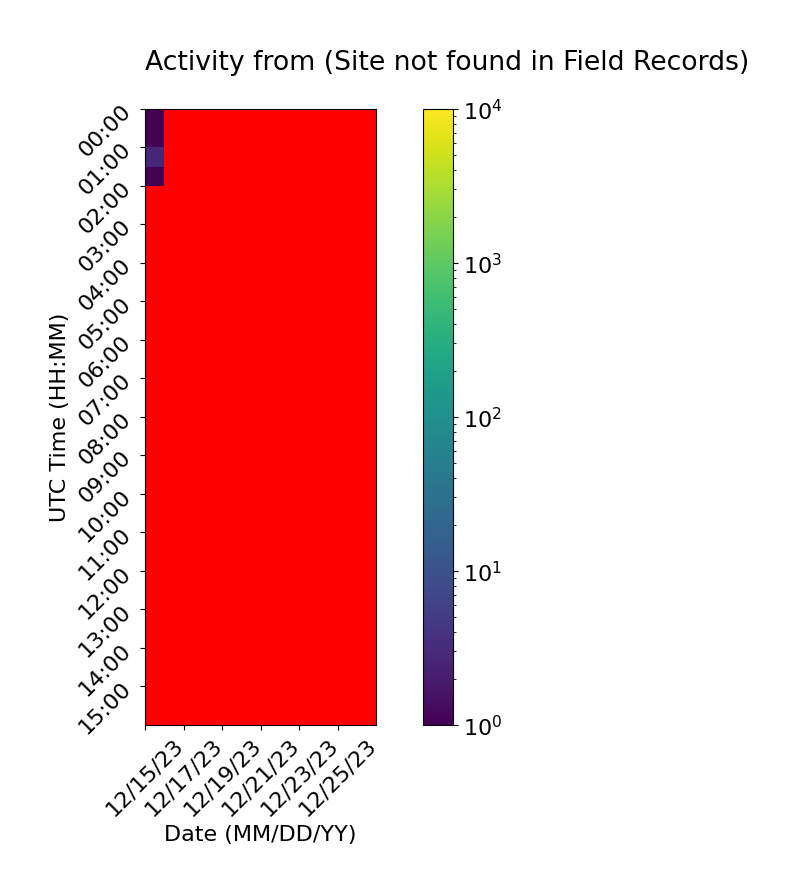

Values plotted in this chart, from the file beside it:
Time (UTC), 12/15/23, 12/16/23, 12/17/23, 12/18/23, 12/19/23, 12/20/23, 12/21/23, 12/22/23, 12/23/23, 12/24/23, 12/25/23, 12/26/23
00:00, 1.0, 0.0, 0.0, 0.0, 0.0, 0.0, 0.0, 0.0, 0.0, 0.0, 0.0, 0.0
00:30, 1.0, 0.0, 0.0, 0.0, 0.0, 0.0, 0.0, 0.0, 0.0, 0.0, 0.0, 0.0
01:00, 2.667, 0.0, 0.0, 0.0, 0.0, 0.0, 0.0, 0.0, 0.0, 0.0, 0.0, 0.0
01:30, 0.3333, 0.0, 0.0, 0.0, 0.0, 0.0, 0.0, 0.0, 0.0, 0.0, 0.0, 0.0
02:00, 0.0, 0.0, 0.0, 0.0, 0.0, 0.0, 0.0, 0.0, 0.0, 0.0, 0.0, 0.0
02:30, 0.0, 0.0, 0.0, 0.0, 0.0, 0.0, 0.0, 0.0, 0.0, 0.0, 0.0, 0.0
03:00, 0.0, 0.0, 0.0, 0.0, 0.0, 0.0, 0.0, 0.0, 0.0, 0.0, 0.0, 0.0
03:30, 0.0, 0.0, 0.0, 0.0, 0.0, 0.0, 0.0, 0.0, 0.0, 0.0, 0.0, 0.0
04:00, 0.0, 0.0, 0.0, 0.0, 0.0, 0.0, 0.0, 0.0, 0.0, 0.0, 0.0, 0.0
04:30, 0.0, 0.0, 0.0, 0.0, 0.0, 0.0, 0.0, 0.0, 0.0, 0.0, 0.0, 0.0
05:00, 0.0, 0.0, 0.0, 0.0, 0.0, 0.0, 0.0, 0.0, 0.0, 0.0, 0.0, 0.0
05:30, 0.0, 0.0, 0.0, 0.0, 0.0, 0.0, 0.0, 0.0, 0.0, 0.0, 0.0, 0.0
06:00, 0.0, 0.0, 0.0, 0.0, 0.0, 0.0, 0.0, 0.0, 0.0, 0.0, 0.0, 0.0
06:30, 0.0, 0.0, 0.0, 0.0, 0.0, 0.0, 0.0, 0.0, 0.0, 0.0, 0.0, 0.0
07:00, 0.0, 0.0, 0.0, 0.0, 0.0, 0.0, 0.0, 0.0, 0.0, 0.0, 0.0, 0.0
07:30, 0.0, 0.0, 0.0, 0.0, 0.0, 0.0, 0.0, 0.0, 0.0, 0.0, 0.0, 0.0
08:00, 0.0, 0.0, 0.0, 0.0, 0.0, 0.0, 0.0, 0.0, 0.0, 0.0, 0.0, 0.0
08:30, 0.0, 0.0, 0.0, 0.0, 0.0, 0.0, 0.0, 0.0, 0.0, 0.0, 0.0, 0.0
09:00, 0.0, 0.0, 0.0, 0.0, 0.0, 0.0, 0.0, 0.0, 0.0, 0.0, 0.0, 
09:30, 0.0, 0.0, 0.0, 0.0, 0.0, 0.0, 0.0, 0.0, 0.0, 0.0, 0.0, 
10:00, 0.0, 0.0, 0.0, 0.0, 0.0, 0.0, 0.0, 0.0, 0.0, 0.0, 0.0, 
10:30, 0.0, 0.0, 0.0, 0.0, 0.0, 0.0, 0.0, 0.0, 0.0, 0.0, 0.0, 
11:00, 0.0, 0.0, 0.0, 0.0, 0.0, 0.0, 0.0, 0.0, 0.0, 0.0, 0.0, 
11:30, 0.0, 0.0, 0.0, 0.0, 0.0, 0.0, 0.0, 0.0, 0.0, 0.0, 0.0, 
12:00, 0.0, 0.0, 0.0, 0.0, 0.0, 0.0, 0.0, 0.0, 0.0, 0.0, 0.0, 
12:30, 0.0, 0.0, 0.0, 0.0, 0.0, 0.0, 0.0, 0.0, 0.0, 0.0, 0.0, 
13:00, 0.0, 0.0, 0.0, 0.0, 0.0, 0.0, 0.0, 0.0, 0.0, 0.0, 0.0, 
13:30, 0.0, 0.0, 0.0, 0.0, 0.0, 0.0, 0.0, 0.0, 0.0, 0.0, 0.0, 
14:00, 0.0, 0.0, 0.0, 0.0, 0.0, 0.0, 0.0, 0.0, 0.0, 0.0, 0.0, 
14:30, 0.0, 0.0, 0.0, 0.0, 0.0, 0.0, 0.0, 0.0, 0.0, 0.0, 0.0, 
15:00, 0.0, 0.0, 0.0, 0.0, 0.0, 0.0, 0.0, 0.0, 0.0, 0.0, 0.0, 
15:30, 0.0, 0.0, 0.0, 0.0, 0.0, 0.0, 0.0, 0.0, 0.0, 0.0, 0.0, 
